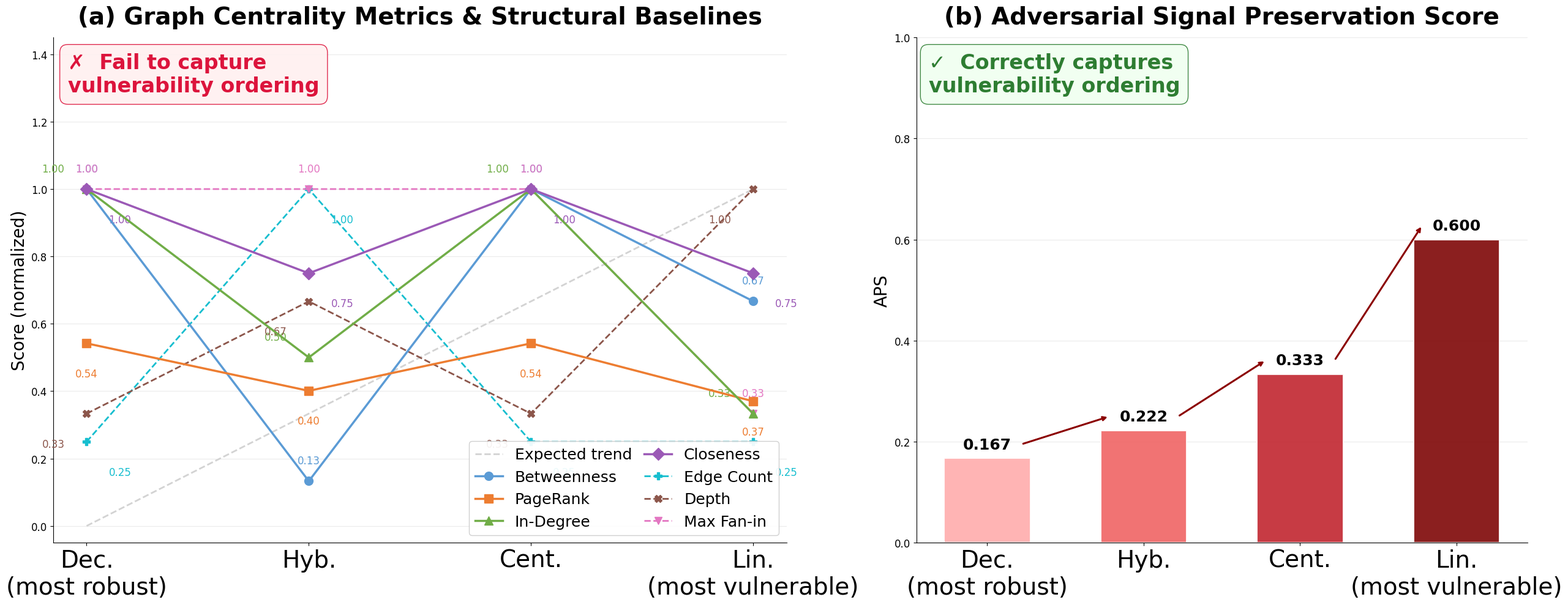

Write Python code to recreate this figure. (Note: this script raises an exception after producing the figure.)
import matplotlib
matplotlib.use("Agg")
import matplotlib.pyplot as plt
import numpy as np

plt.rcParams.update({
    'font.family': 'DejaVu Sans',
    'axes.spines.top': False,
    'axes.spines.right': False,
})

x = np.arange(4)
arch_labels_wrap = ['Dec.\n(most robust)', 'Hyb.', 'Cent.', 'Lin.\n(most vulnerable)']

# ── Panel (a) data: conventional centrality ───────────────────────────────────
centrality_data = {
    'Betweenness': np.array([1.000, 0.133, 1.000, 0.667]),
    'PageRank':    np.array([0.542, 0.401, 0.542, 0.370]),
    'In-Degree':   np.array([1.000, 0.500, 1.000, 0.333]),
    'Closeness':   np.array([1.000, 0.750, 1.000, 0.750]),
}
colors_centrality = {
    'Betweenness': '#5B9BD5',
    'PageRank':    '#ED7D31',
    'In-Degree':   '#70AD47',
    'Closeness':   '#9B59B6',
}
markers_c = {'Betweenness': 'o', 'PageRank': 's', 'In-Degree': '^', 'Closeness': 'D'}

# ── Panel (b) data: structural baselines ─────────────────────────────────────
# Dec, Hyb, Cen, Lin  (APS ascending order)
# Edge count (normalized by max=12)
# Depth      (normalized by max=3)
# Max fan-in (normalized by max=3)
baseline_data = {
    'Edge Count':  np.array([3/12, 12/12, 3/12, 3/12]),    # [0.25, 1.00, 0.25, 0.25]
    'Depth':       np.array([1/3,  2/3,   1/3,  3/3]),     # [0.33, 0.67, 0.33, 1.00]
    'Max Fan-in':  np.array([3/3,  3/3,   3/3,  1/3]),     # [1.00, 1.00, 1.00, 0.33]
}
colors_baseline = {
    'Edge Count': '#17BECF',   # teal
    'Depth':      '#8C564B',   # brown
    'Max Fan-in': '#E377C2',   # pink
}
markers_b = {'Edge Count': 'P', 'Depth': 'X', 'Max Fan-in': 'v'}

# ── Panel (c) data: APS ───────────────────────────────────────────────────────
aps          = np.array([0.167, 0.222, 0.333, 0.600])
arch_colors  = ['#FFAAAA', '#F06060', '#C0202A', '#7B0000']

# ─────────────────────────────────────────────────────────────────────────────
fig, (ax1, ax3) = plt.subplots(1, 2, figsize=(26, 10),
                               gridspec_kw={'width_ratios': [1.2, 1.0]})

TICK_FS  = 28
TITLE_FS = 28
ANNOT_FS = 24
LABEL_FS = 20
LEGEND_FS = 18
VAL_FS   = 12

# ══ Panel (a): Conventional Graph Centrality Metrics ═════════════════════════
ideal = np.linspace(0, 1, 4)
ax1.plot(x, ideal, color='lightgray', linewidth=2.0, linestyle='--',
         label='Expected trend', zorder=1)

offsets_c = {
    'Betweenness': ( 0,    +0.06),
    'PageRank':    ( 0,    -0.09),
    'In-Degree':   (-0.15, +0.06),
    'Closeness':   (+0.15, -0.09),
}
for name, vals in centrality_data.items():
    ax1.plot(x, vals, marker=markers_c[name], markersize=10, linewidth=2.5,
             color=colors_centrality[name], label=name, zorder=4)

for name, vals in centrality_data.items():
    for i, v in enumerate(vals):
        ox, oy = offsets_c[name]
        ax1.text(i+ox, v+oy, f'{v:.2f}', ha='center', va='center',
                 fontsize=VAL_FS, color=colors_centrality[name])

# structural baselines — dashed lines
offsets_b = {
    'Edge Count':  (+0.15, -0.09),
    'Depth':       (-0.15, -0.09),
    'Max Fan-in':  ( 0,    +0.06),
}
for name, vals in baseline_data.items():
    ax1.plot(x, vals, marker=markers_b[name], markersize=9, linewidth=2.0,
             linestyle='--', color=colors_baseline[name], label=name, zorder=3)
for name, vals in baseline_data.items():
    for i, v in enumerate(vals):
        ox, oy = offsets_b[name]
        ax1.text(i+ox, v+oy, f'{v:.2f}', ha='center', va='center',
                 fontsize=VAL_FS, color=colors_baseline[name])

ax1.text(0.02, 0.97,
         '✗  Fail to capture\nvulnerability ordering',
         ha='left', va='top', fontsize=ANNOT_FS, color='crimson', fontweight='bold',
         transform=ax1.transAxes,
         bbox=dict(boxstyle='round,pad=0.4', facecolor='#fff0f0',
                   edgecolor='crimson', alpha=0.9))

ax1.set_xticks(x)
ax1.set_xticklabels(arch_labels_wrap, fontsize=TICK_FS)
ax1.set_ylabel('Score (normalized)', fontsize=LABEL_FS)
ax1.set_title('(a) Graph Centrality Metrics & Structural Baselines',
              fontsize=TITLE_FS, fontweight='bold', pad=16)
ax1.legend(fontsize=LEGEND_FS, loc='lower right', framealpha=0.92,
           ncol=2, columnspacing=0.8, handlelength=1.8)
ax1.set_ylim(-0.05, 1.45)
ax1.yaxis.grid(True, alpha=0.25); ax1.set_axisbelow(True)
ax1.tick_params(axis='y', labelsize=12)

# ══ Panel (c): Adversarial Signal Preservation Score (APS) ═══════════════════
bars = ax3.bar(x, aps, width=0.55, color=arch_colors, alpha=0.88,
               edgecolor='white', linewidth=1.5)

for bar, val in zip(bars, aps):
    ax3.text(bar.get_x() + bar.get_width()/2, bar.get_height() + 0.013,
             f'{val:.3f}', ha='center', va='bottom', fontsize=18,
             fontweight='bold')

for i in range(3):
    ax3.annotate('',
        xy=(x[i+1]-0.22, aps[i+1]+0.028),
        xytext=(x[i]+0.22, aps[i]+0.028),
        arrowprops=dict(arrowstyle='->', color='#8B0000', lw=2.2))

ax3.text(0.02, 0.97,
         '✓  Correctly captures\nvulnerability ordering',
         ha='left', va='top', fontsize=ANNOT_FS, color='#2e7d32', fontweight='bold',
         transform=ax3.transAxes,
         bbox=dict(boxstyle='round,pad=0.4', facecolor='#f0fff0',
                   edgecolor='#2e7d32', alpha=0.9))

ax3.set_xticks(x)
ax3.set_xticklabels(arch_labels_wrap, fontsize=TICK_FS)
ax3.set_ylabel('APS', fontsize=LABEL_FS)
ax3.set_title('(b) Adversarial Signal Preservation Score',
              fontsize=TITLE_FS, fontweight='bold', pad=16)
ax3.set_ylim(0, 1.0)
ax3.yaxis.grid(True, alpha=0.25); ax3.set_axisbelow(True)
ax3.tick_params(axis='y', labelsize=12)

plt.tight_layout()
plt.savefig('figures/fig_centrality_vs_aps.png', dpi=180, bbox_inches='tight')
plt.savefig('figures/fig_centrality_vs_aps.pdf', bbox_inches='tight')
print("Saved figures/fig_centrality_vs_aps.png and .pdf")
